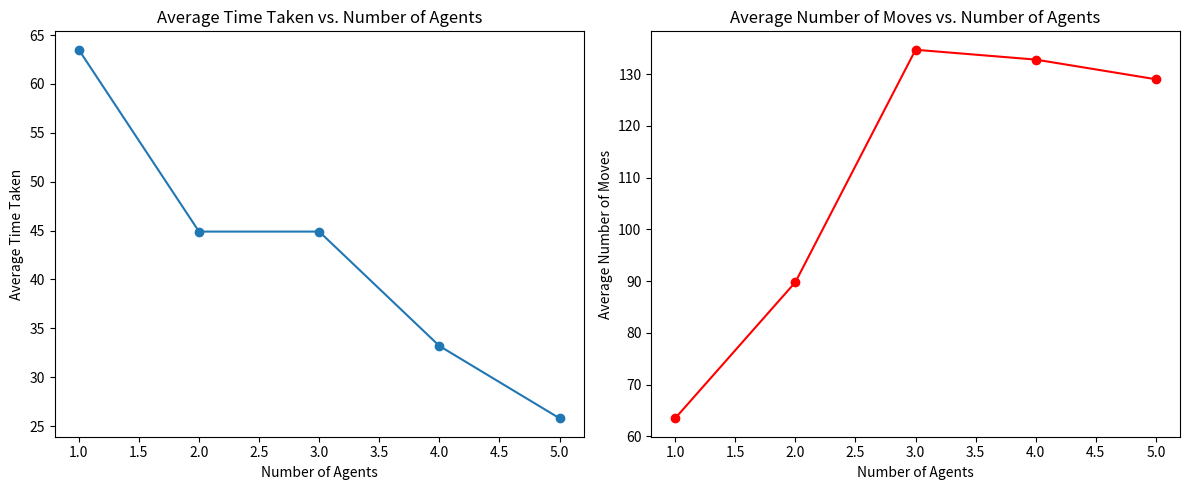

The matplotlib source for this figure:
import random
import numpy as np
import matplotlib.pyplot as plt

class Room:
    def __init__(self, rows, cols, dirty_percent):
        self.rows = rows
        self.cols = cols
        self.dirty_percent = dirty_percent
        self.grid = np.zeros((rows, cols))
        self.initialize()

    def initialize(self):
        total_cells = self.rows * self.cols
        dirty_cells = int(total_cells * self.dirty_percent)
        for _ in range(dirty_cells):
            row = random.randint(0, self.rows - 1)
            col = random.randint(0, self.cols - 1)
            self.grid[row][col] = 1

    def is_dirty(self, row, col):
        return self.grid[row][col] == 1

    def clean(self, row, col):
        self.grid[row][col] = 0

class Cleaner:
    def __init__(self, room):
        self.room = room
        self.row = 0
        self.col = 0

    def move(self):
        directions = [(0, 1), (1, 0), (0, -1), (-1, 0), (1, 1), (-1, -1), (1, -1), (-1, 1)]
        random.shuffle(directions)
        for dr, dc in directions:
            new_row = self.row + dr
            new_col = self.col + dc
            if 0 <= new_row < self.room.rows and 0 <= new_col < self.room.cols:
                self.row = new_row
                self.col = new_col
                break

    def clean_current_cell(self):
        if self.room.is_dirty(self.row, self.col):
            self.room.clean(self.row, self.col)

def simulate(rows, cols, dirty_percent, num_agents, max_time):
    room = Room(rows, cols, dirty_percent)
    cleaners = [Cleaner(room) for _ in range(num_agents)]
    time = 0
    total_moves = 0

    while time < max_time:
        all_clean = all(not room.is_dirty(r, c) for r in range(rows) for c in range(cols))
        if all_clean:
            break

        for cleaner in cleaners:
            cleaner.clean_current_cell()
            cleaner.move()
            total_moves += 1

        time += 1

    cleaned_percent = (1 - np.sum(room.grid) / (rows * cols)) * 100
    return time, cleaned_percent, total_moves

def run_simulations(rows, cols, dirty_percent, max_time, num_agent_list):
    results = []
    for num_agents in num_agent_list:
        total_time = 0
        total_cleaned_percent = 0
        total_moves = 0
        for _ in range(10):  # Realizamos 10 simulaciones por cantidad de agentes para obtener promedios
            time, cleaned_percent, moves = simulate(rows, cols, dirty_percent, num_agents, max_time)
            total_time += time
            total_cleaned_percent += cleaned_percent
            total_moves += moves
        avg_time = total_time / 10
        avg_cleaned_percent = total_cleaned_percent / 10
        avg_moves = total_moves / 10
        results.append((num_agents, avg_time, avg_cleaned_percent, avg_moves))
    return results

def plot_results(results):
    num_agents = [r[0] for r in results]
    avg_time = [r[1] for r in results]
    avg_cleaned_percent = [r[2] for r in results]
    avg_moves = [r[3] for r in results]

    plt.figure(figsize=(12, 5))

    plt.subplot(1, 2, 1)
    plt.plot(num_agents, avg_time, marker='o')
    plt.title('Average Time Taken vs. Number of Agents')
    plt.xlabel('Number of Agents')
    plt.ylabel('Average Time Taken')

    plt.subplot(1, 2, 2)
    plt.plot(num_agents, avg_moves, marker='o', color='r')
    plt.title('Average Number of Moves vs. Number of Agents')
    plt.xlabel('Number of Agents')
    plt.ylabel('Average Number of Moves')

    plt.tight_layout()
    plt.show()

def main():
    rows = 5
    cols = 5
    dirty_percent = 0.2
    max_time = 100
    num_agent_list = [1, 2, 3, 4, 5]

    results = run_simulations(rows, cols, dirty_percent, max_time, num_agent_list)
    print("Simulation Results:")
    print("Num Agents | Avg Time | Avg Cleaned % | Avg Moves")
    for result in results:
        print("{:<10} | {:<8.2f} | {:<13.2f} | {:<9.2f}".format(result[0], result[1], result[2], result[3]))

    plot_results(results)

if __name__ == "__main__":
    main()
